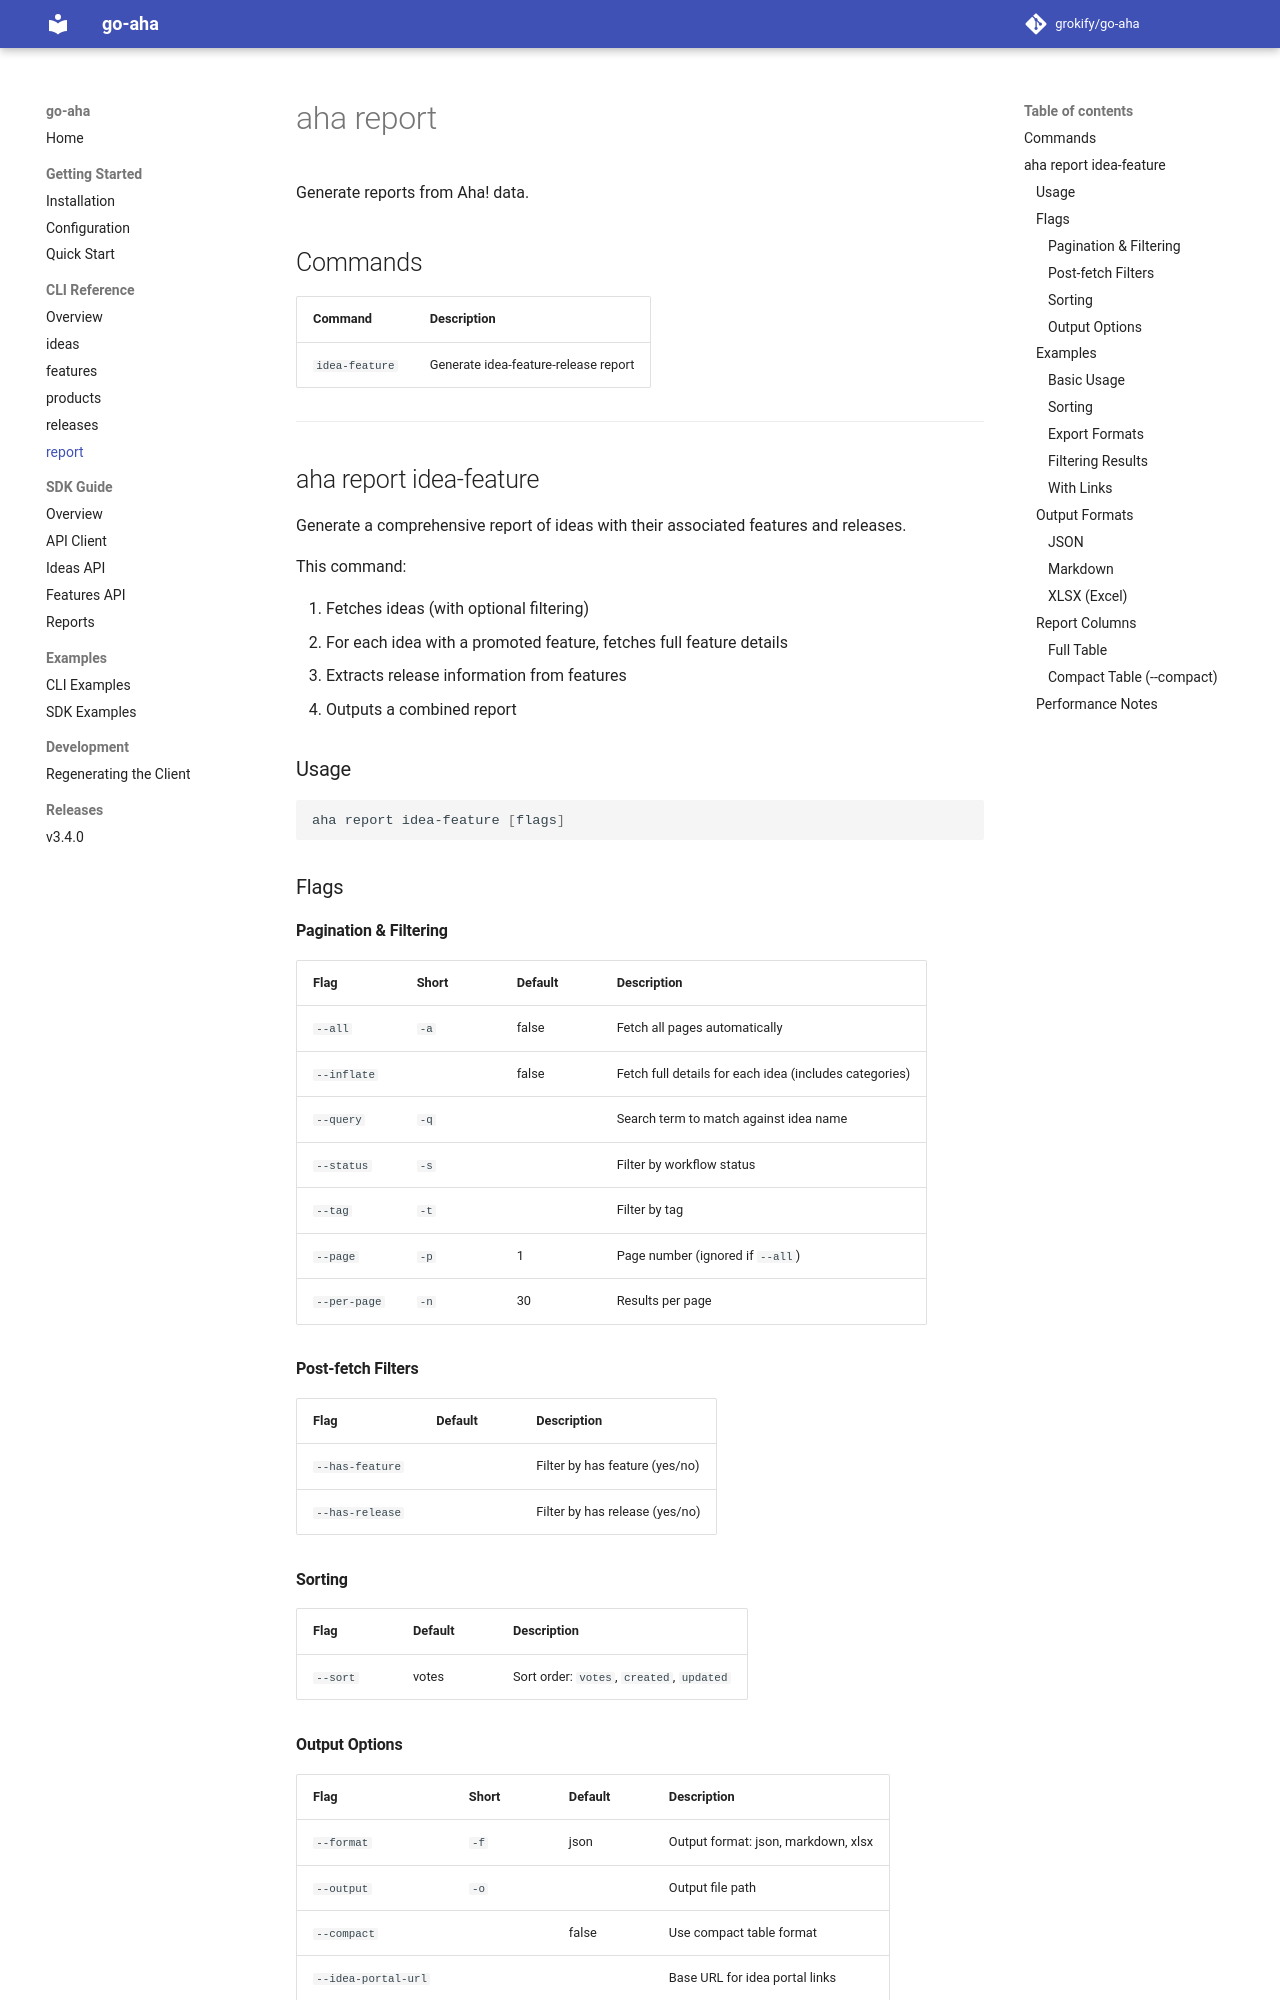

repository: grokify/go-aha · page: cli/report/index.html · generator: mkdocs

# aha report

Generate reports from Aha! data.

## Commands

| Command | Description |
|---------|-------------|
| `idea-feature` | Generate idea-feature-release report |

---

## aha report idea-feature

Generate a comprehensive report of ideas with their associated features and releases.

This command:

1. Fetches ideas (with optional filtering)
2. For each idea with a promoted feature, fetches full feature details
3. Extracts release information from features
4. Outputs a combined report

### Usage

```bash
aha report idea-feature [flags]
```

### Flags

#### Pagination & Filtering

| Flag | Short | Default | Description |
|------|-------|---------|-------------|
| `--all` | `-a` | false | Fetch all pages automatically |
| `--inflate` | | false | Fetch full details for each idea (includes categories) |
| `--query` | `-q` | | Search term to match against idea name |
| `--status` | `-s` | | Filter by workflow status |
| `--tag` | `-t` | | Filter by tag |
| `--page` | `-p` | 1 | Page number (ignored if `--all`) |
| `--per-page` | `-n` | 30 | Results per page |

#### Post-fetch Filters

| Flag | Default | Description |
|------|---------|-------------|
| `--has-feature` | | Filter by has feature (yes/no) |
| `--has-release` | | Filter by has release (yes/no) |

#### Sorting

| Flag | Default | Description |
|------|---------|-------------|
| `--sort` | votes | Sort order: `votes`, `created`, `updated` |

#### Output Options

| Flag | Short | Default | Description |
|------|-------|---------|-------------|
| `--format` | `-f` | json | Output format: json, markdown, xlsx |
| `--output` | `-o` | | Output file path |
| `--compact` | | false | Use compact table format |
| `--idea-portal-url` | | | Base URL for idea portal links |
| `--feature-base-url` | | | Base URL for feature links |

### Examples
